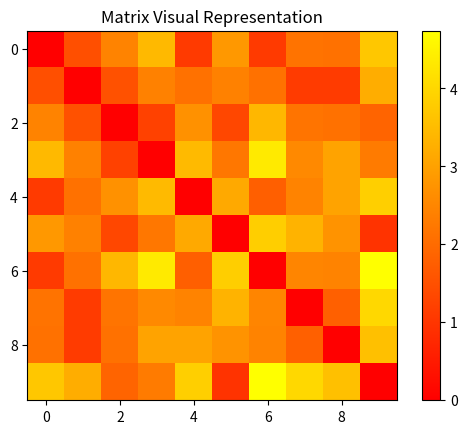

This figure's Python source:
import numpy
import matplotlib.pylab as plt
m = [[0.0, 1.47, 2.43, 3.44, 1.08, 2.83, 1.08, 2.13, 2.11, 3.7],
 [1.47, 0.0, 1.5,     2.39, 2.11, 2.4, 2.11, 1.1, 1.1, 3.21],
 [2.43, 1.5, 0.0, 1.22, 2.69, 1.33, 3.39, 2.15, 2.12, 1.87],
 [3.44, 2.39, 1.22, 0.0, 3.45, 2.22, 4.34, 2.54, 3.04, 2.28],
 [1.08, 2.11, 2.69, 3.45, 0.0, 3.13, 1.76, 2.46, 3.02, 3.85],
 [2.83, 2.4, 1.33, 2.22, 3.13, 0.0, 3.83, 3.32, 2.73, 0.95],
 [1.08, 2.11, 3.39, 4.34, 1.76, 3.83, 0.0, 2.47, 2.44, 4.74],
 [2.13, 1.1, 2.15, 2.54, 2.46, 3.32, 2.47, 0.0, 1.78, 4.01],
 [2.11, 1.1, 2.12, 3.04, 3.02, 2.73, 2.44, 1.78, 0.0, 3.57],
 [3.7, 3.21, 1.87, 2.28, 3.85, 0.95, 4.74, 4.01, 3.57, 0.0]]
matrix = numpy.matrix(m)
print (matrix)
fig = plt.figure()
ax = fig.add_subplot(1,1,1)
ax.set_aspect('equal')
plt.imshow(matrix, interpolation='nearest', cmap=plt.cm.autumn)
plt.colorbar()
plt.title('Matrix Visual Representation')
plt.show()